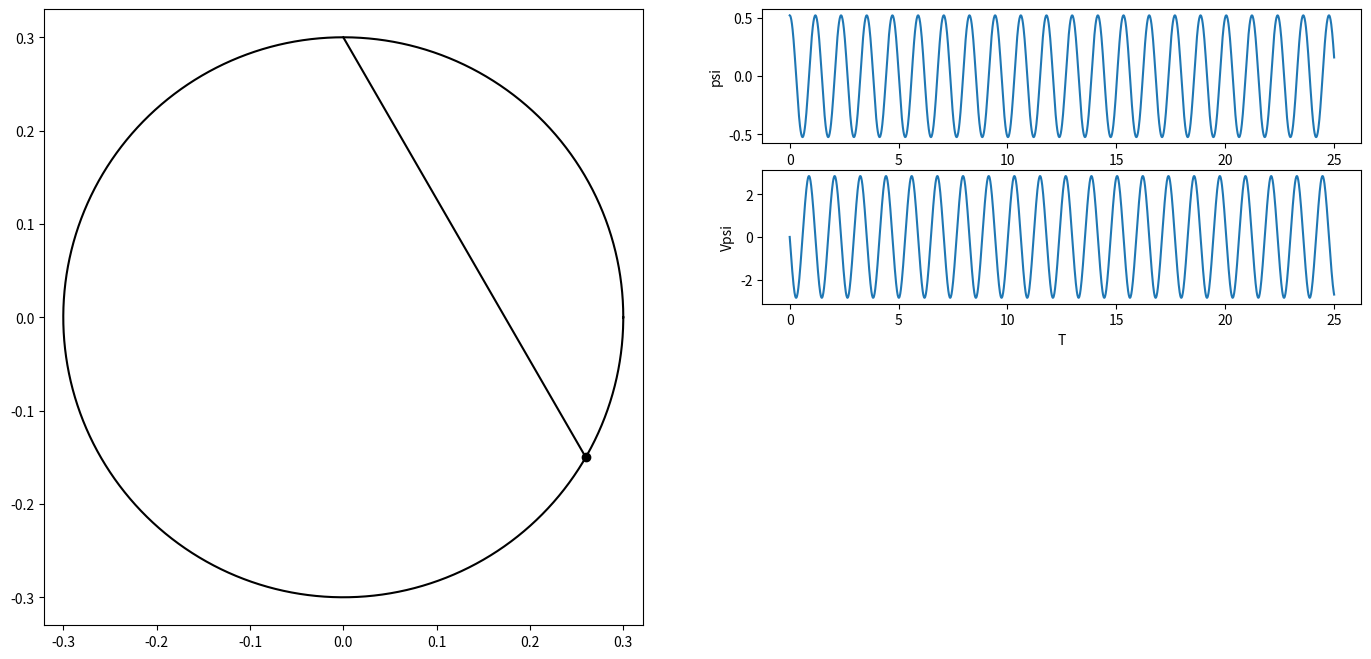

Here is the Python script that generated this plot: (Note: this script raises an exception after producing the figure.)
import numpy as np
import matplotlib.pyplot as plt
from matplotlib.animation import FuncAnimation
from scipy.integrate import odeint
import sympy as sp
import math

def formY(y, t, fV, fOm):
    y1,y2,y3,y4 = y
    dydt = [y3,y4,fV(y1,y2,y3,y4),fOm(y1,y2,y3,y4)]
    return dydt

def formY2(y, t, fOm):
    y1,y2 = y
    dydt = [y2,fOm(y1,y2)]
    return dydt

# defining parameters
alpha = math.pi / 6
M = 1
m = 0.1
R = 0.3
c = 20
l0 = 0.1
g = 9.81

# defining t as a symbol
t = sp.Symbol('t')

# defining functions of 't'
phi=0
psi=sp.Function('psi')(t)
Vphi=0
Vpsi=sp.Function('Vpsi')(t)

l = 2 * R * sp.cos(phi)

#constructing the Lagrange equations
#1 defining the kinetic energy
TT1 = M * R**2 * Vphi**2 / 4
V1 = 2*Vpsi * R
V2 = Vphi * R * sp.sin(2 * psi)
Vr2 = V1**2 + V2**2
TT2 = m * Vr2 / 2
TT = TT1+TT2
# 2 defining the potential energy
Pi1 = 2 * R * m * g * sp.sin(psi)**2
Pi2 = (c * (l - l0)**2) / 2
Pi = Pi1+Pi2
# 3 Not potential force
M = alpha * phi**2;

# Lagrange function
L = TT-Pi

# equations
#ur1 = sp.diff(sp.diff(L,Vphi),t)-sp.diff(L,phi) - M
ur2 = sp.diff(sp.diff(L,Vpsi),t)-sp.diff(L,psi)

# isolating second derivatives(dV/dt and dom/dt) using Kramer's method
# a11 = ur1.coeff(sp.diff(Vphi,t),1)
# a12 = ur1.coeff(sp.diff(Vpsi,t),1)
# a21 = ur2.coeff(sp.diff(Vphi,t),1)
a22 = ur2.coeff(sp.diff(Vpsi,t),1)
#b1 = -(ur1.coeff(sp.diff(Vphi,t),0)).coeff(sp.diff(Vpsi,t),0).subs([(sp.diff(phi,t),Vphi), (sp.diff(psi,t), Vpsi)])
b2 = -ur2.coeff(sp.diff(Vpsi,t),0).subs(sp.diff(phi,t), Vpsi);

# detA = a11*a22-a12*a21
# detA1 = b1*a22-b2*a21
# detA2 = a11*b2-b1*a21
#
# dVdt = detA1/detA
domdt = b2/a22

countOfFrames = 1700

# Constructing the system of differential equations
T = np.linspace(0, 25, countOfFrames)
#fVphi = sp.lambdify([phi,psi,Vphi,Vpsi], dVdt, "numpy")
fVpsi = sp.lambdify([psi,Vpsi], domdt, "numpy")
y0 = [np.pi/6, 0]
sol = odeint(formY2, y0, T, args = (fVpsi,))

# Plotting and graph with axis alignment
fig = plt.figure(figsize=(17, 8))
ax1 = fig.add_subplot(1, 2, 1)
ax1.axis('equal')

phi = 0
psi = sol[:,0]
# Vphi = sol[:,2]
Vpsi = sol[:,1]

w = np.linspace(0, 2 * math.pi, countOfFrames)
conline, = ax1.plot([sp.sin(2*psi[0]) * R * sp.cos(phi), 0], [-sp.cos(2*psi[0]) * R, R], 'black')
P, = ax1.plot(sp.sin(2*psi[0]) * R * sp.cos(phi), -sp.cos(2*psi[0]) * R, marker='o', color='black')
Circ, = ax1.plot(R * sp.cos(phi) * np.cos(w), R * np.sin(w), 'black')

#Additional subgraph
ax2 = fig.add_subplot(4, 2, 2)
ax2.plot(T, psi)
ax2.set_xlabel('T')
ax2.set_ylabel('psi')
ax3 = fig.add_subplot(4, 2, 4)
ax3.plot(T, Vpsi)
ax3.set_xlabel('T')
ax3.set_ylabel('Vpsi')

def anima(i):
    P.set_data(sp.sin(2*psi[i]) * R * sp.cos(phi), -sp.cos(2*psi[i]) * R)
    conline.set_data([sp.sin(2*psi[i]) * R * sp.cos(phi), 0], [-sp.cos(2*psi[i]) * R, R])
    Circ.set_data(R * sp.cos(phi) * np.cos(w), R * np.sin(w))
    return Circ, P, conline

anim = FuncAnimation(fig, anima, frames=countOfFrames, interval=1, blit=True)
plt.show()
